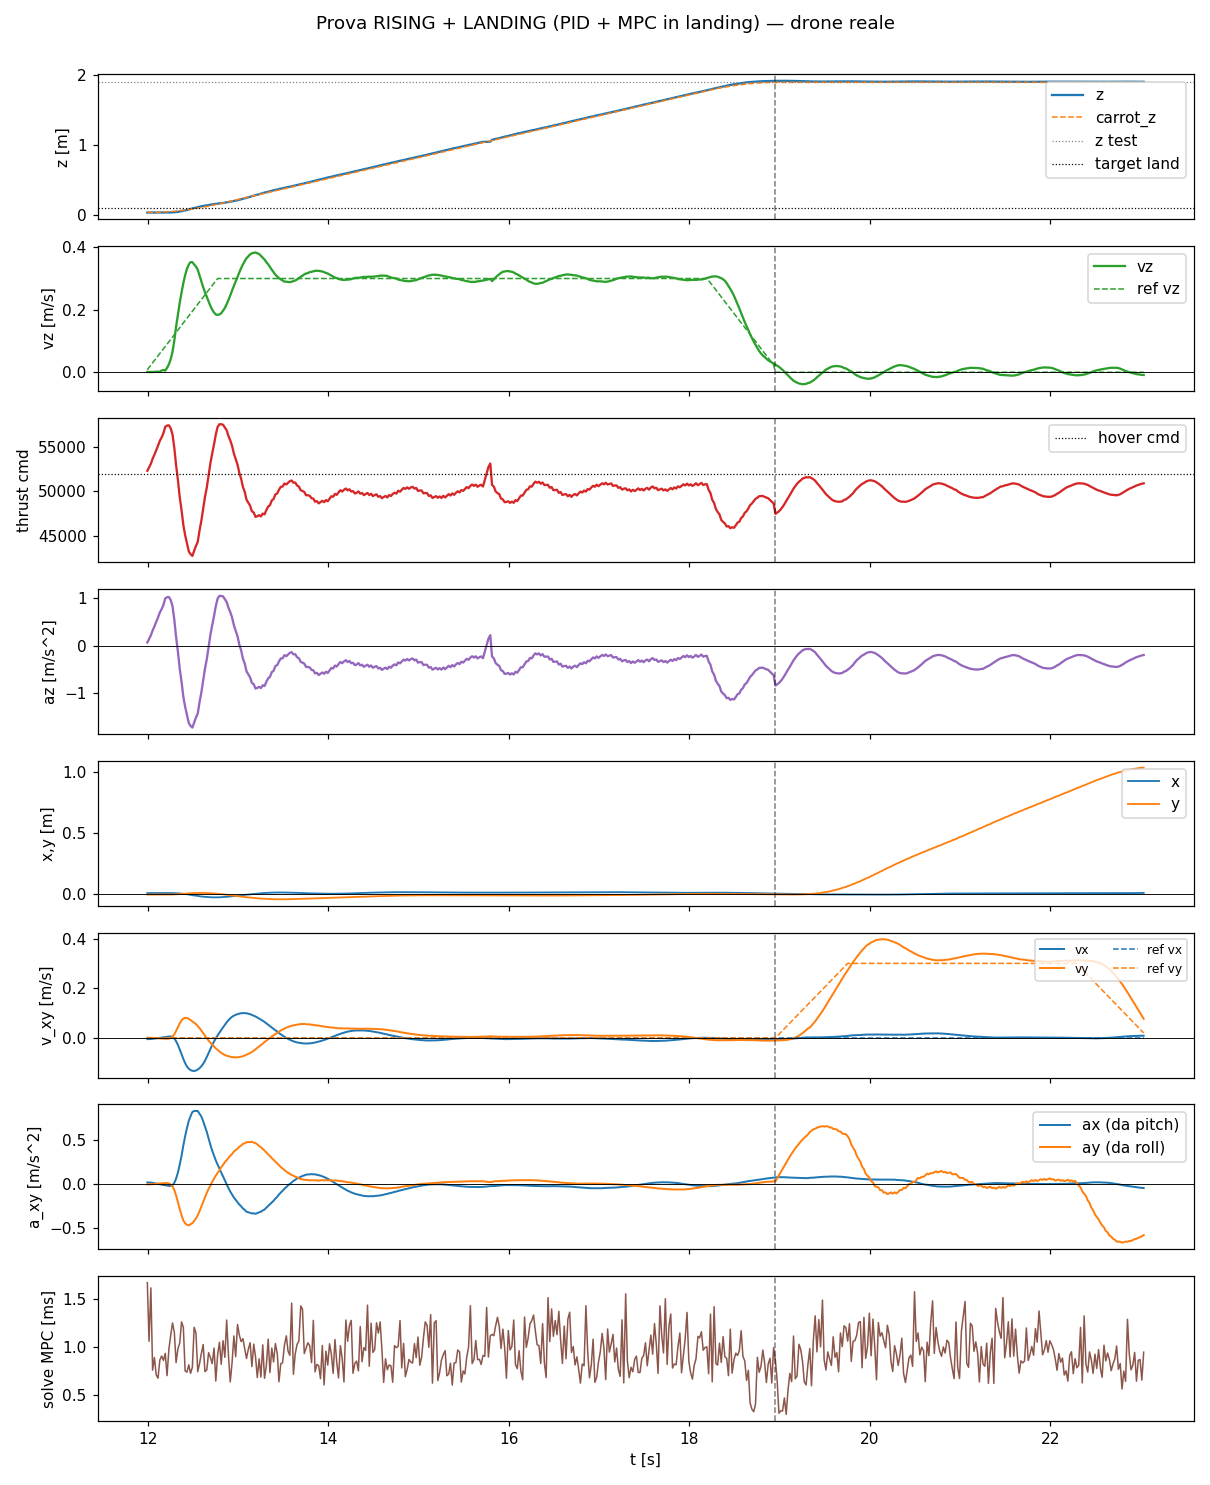

Values plotted in this chart, from the file beside it:
t, state, mode, x, y, z, vx, vy, vz, carrot_x, carrot_y, carrot_z, force, cmd, az, roll, pitch, solve_ms, ref_vx, ref_vy, ref_vz
11.99, rising, 0, 0.007557, -0.005221, 0.03318, -0.004829, 0.0008935, 0.001016, 0.007557, -0.005221, 0.03327, 0.4939, 52284, 0.06798, 0.0003618, 0.001956, 1.668, 0.0, 0.0, 0.007812
12.01, rising, 0, 0.007562, -0.005216, 0.03319, -0.004278, 0.0006869, 0.0009333, 0.007557, -0.005221, 0.03349, 0.4976, 52677, 0.1421, 0.0002761, 0.00172, 1.056, 0.0, 0.0, 0.01515
12.03, rising, 0, 0.007564, -0.005229, 0.03318, -0.004539, 0.000745, 0.0008431, 0.007557, -0.005221, 0.03387, 0.5014, 53076, 0.2176, 0.0002972, 0.001811, 1.613, 0.0, 0.0, 0.0226
12.05, rising, 0, 0.007566, -0.005228, 0.03319, -0.003506, 0.0001432, 0.0008618, 0.007557, -0.005221, 0.03439, 0.5066, 53631, 0.3224, 5.104920284040463e-05, 0.001377, 0.7554, 0.0, 0.0, 0.03009
12.07, rising, 0, 0.007566, -0.005236, 0.03318, -0.002552, -0.0004313, 0.001406, 0.007557, -0.005221, 0.03507, 0.511, 54089, 0.409, -0.0001806, 0.0009926, 0.8868, 0.0, 0.0, 0.03759
12.09, rising, 0, 0.007573, -0.005238, 0.0332, -0.001489, -0.0009809, 0.001686, 0.007557, -0.005221, 0.0359, 0.5156, 54582, 0.502, -0.0003939, 0.0005659, 0.7067, 0.0, 0.0, 0.04513
12.11, rising, 0, 0.007557, -0.005247, 0.0332, -0.0004919, -0.001476, 0.001933, 0.007557, -0.005221, 0.03687, 0.5204, 55093, 0.5986, -0.0005869, 0.0001896, 0.6716, 0.0, 0.0, 0.05259
12.13, rising, 0, 0.007584, -0.005255, 0.03321, 0.0004962, -0.001952, 0.001797, 0.007557, -0.005221, 0.038, 0.5256, 55645, 0.7029, -0.0007683, -0.0002091, 0.8611, 0.0, 0.0, 0.06009
12.15, rising, 0, 0.007661, -0.005273, 0.03323, 0.001567, -0.002444, 0.005286, 0.007557, -0.005221, 0.03928, 0.5292, 56025, 0.7746, -0.0009627, -0.0006701, 0.9028, 0.0, 0.0, 0.06759
12.17, rising, 0, 0.007638, -0.005262, 0.03325, 0.002546, -0.002903, 0.007419, 0.007557, -0.005221, 0.04071, 0.5337, 56498, 0.8641, -0.001118, -0.001014, 0.8568, 0.0, 0.0, 0.07511
12.19, rising, 0, 0.007636, -0.005266, 0.03329, 0.003574, -0.00321, 0.00515, 0.007557, -0.005221, 0.04228, 0.5405, 57218, 1, -0.001221, -0.001381, 0.9303, 0.0, 0.0, 0.08259
12.21, rising, 0, 0.007589, -0.005207, 0.0334, 0.004628, -0.003346, 0.0142, 0.007557, -0.005221, 0.04402, 0.5418, 57354, 1.026, -0.001225, -0.001732, 0.6986, 0.0, 0.0, 0.09014
12.23, rising, 0, 0.007566, -0.005028, 0.03369, 0.005551, -0.002671, 0.02531, 0.007557, -0.005221, 0.0459, 0.542, 57377, 1.03, -0.0008428, -0.002055, 0.9753, 0.0, 0.0, 0.09766
12.25, rising, 0, 0.007387, -0.004726, 0.03457, 0.005852, 0.0001012, 0.04187, 0.007557, -0.005221, 0.04792, 0.5389, 57047, 0.9678, 0.0004049, -0.002046, 1.117, 0.0, 0.0, 0.1051
12.27, rising, 0, 0.007179, -0.004354, 0.03562, 0.00399, 0.005413, 0.06557, 0.007557, -0.005221, 0.0501, 0.5322, 56341, 0.8344, 0.002685, -0.001215, 1.247, 0.0, 0.0, 0.1126
12.29, rising, 0, 0.006647, -0.003605, 0.03794, -0.002066, 0.01452, 0.1018, 0.007557, -0.005221, 0.05243, 0.5179, 54824, 0.5478, 0.006855, 0.001501, 1.149, 0.0, 0.0, 0.1201
12.31, rising, 0, 0.006173, -0.002938, 0.04036, -0.01309, 0.02807, 0.1456, 0.007557, -0.005221, 0.0549, 0.4998, 52914, 0.1869, 0.01306, 0.006346, 0.834, 0.0, 0.0, 0.1276
12.33, rising, 0, 0.005512, -0.002235, 0.04311, -0.028, 0.04388, 0.1848, 0.007557, -0.005221, 0.05756, 0.484, 51239, -0.1294, 0.0206, 0.01326, 0.9788, 0.0, 0.0, 0.1352
12.35, rising, 0, 0.004236, -0.001007, 0.04828, -0.04575, 0.05861, 0.2222, 0.007557, -0.005221, 0.06032, 0.4662, 49353, -0.4858, 0.02877, 0.02248, 1.037, 0.0, 0.0, 0.1427
12.37, rising, 0, 0.003119, -5.6059565395116806e-05, 0.05234, -0.06503, 0.07041, 0.2554, 0.007557, -0.005221, 0.06326, 0.4522, 47872, -0.7657, 0.03574, 0.03269, 1.258, 0.0, 0.0, 0.1502
12.39, rising, 0, 0.001138, 0.001343, 0.05922, -0.08449, 0.07802, 0.2855, 0.007557, -0.005221, 0.06633, 0.4364, 46201, -1.081, 0.04182, 0.04462, 1.203, 0.0, 0.0, 0.1577
12.41, rising, 0, -0.0004262, 0.002361, 0.06421, -0.1011, 0.08091, 0.3099, 0.007557, -0.005221, 0.06954, 0.426, 45098, -1.29, 0.04519, 0.05498, 0.748, 0.0, 0.0, 0.1651
12.43, rising, 0, -0.002148, 0.003314, 0.06949, -0.1147, 0.08014, 0.3307, 0.007557, -0.005221, 0.07292, 0.4173, 44173, -1.464, 0.04671, 0.06434, 0.7347, 0.0, 0.0, 0.1726
12.45, rising, 0, -0.005003, 0.004717, 0.07781, -0.1239, 0.07691, 0.345, 0.007557, -0.005221, 0.07664, 0.4085, 43248, -1.639, 0.04752, 0.07301, 0.8111, 0.0, 0.0, 0.1805
12.47, rising, 0, -0.006885, 0.005494, 0.08351, -0.1292, 0.07193, 0.3524, 0.007557, -0.005221, 0.08013, 0.4057, 42949, -1.696, 0.04618, 0.07802, 0.7222, 0.0, 0.0, 0.1876
12.49, rising, 0, -0.009934, 0.006673, 0.09209, -0.1322, 0.0667, 0.3522, 0.007557, -0.005221, 0.08399, 0.4038, 42746, -1.734, 0.04499, 0.0829, 0.7841, 0.0, 0.0, 0.1952
12.51, rising, 0, -0.01196, 0.007281, 0.09766, -0.1328, 0.06153, 0.3449, 0.007557, -0.005221, 0.08793, 0.4092, 43316, -1.626, 0.04246, 0.0841, 1.203, 0.0, 0.0, 0.2026
12.53, rising, 0, -0.01393, 0.007712, 0.1031, -0.1312, 0.0557, 0.3383, 0.007557, -0.005221, 0.09206, 0.4145, 43878, -1.52, 0.0395, 0.08415, 1.142, 0.0, 0.0, 0.2101
12.55, rising, 0, -0.01683, 0.008291, 0.1111, -0.127, 0.0479, 0.3282, 0.007557, -0.005221, 0.09633, 0.4186, 44313, -1.438, 0.03593, 0.08409, 0.7398, 0.0, 0.0, 0.2176
12.57, rising, 0, -0.01858, 0.008371, 0.1162, -0.1216, 0.03954, 0.3095, 0.007557, -0.005221, 0.1008, 0.4307, 45599, -1.195, 0.03109, 0.08081, 0.8251, 0.0, 0.0, 0.2251
12.59, rising, 0, -0.02109, 0.008423, 0.1232, -0.114, 0.0293, 0.2898, 0.007557, -0.005221, 0.1053, 0.4411, 46694, -0.9882, 0.02574, 0.07773, 0.9291, 0.0, 0.0, 0.2326
12.61, rising, 0, -0.02245, 0.008322, 0.1277, -0.104, 0.01895, 0.2721, 0.007557, -0.005221, 0.1101, 0.4538, 48037, -0.7345, 0.02034, 0.07235, 1.023, 0.0, 0.0, 0.2401
12.63, rising, 0, -0.02378, 0.008047, 0.1319, -0.09164, 0.008621, 0.2563, 0.007557, -0.005221, 0.1149, 0.4661, 49338, -0.4887, 0.01512, 0.06627, 0.7401, 0.0, 0.0, 0.2476
12.65, rising, 0, -0.02546, 0.007512, 0.1378, -0.07674, -0.001969, 0.241, 0.007557, -0.005221, 0.12, 0.4763, 50418, -0.2846, 0.009886, 0.05999, 0.7595, 0.0, 0.0, 0.2552
12.67, rising, 0, -0.02631, 0.006942, 0.1415, -0.06057, -0.01098, 0.2255, 0.007557, -0.005221, 0.1252, 0.4893, 51801, -0.02328, 0.005463, 0.05247, 0.9376, 0.0, 0.0, 0.2627
12.69, rising, 0, -0.02706, 0.006323, 0.1449, -0.04417, -0.0191, 0.2121, 0.007557, -0.005221, 0.1305, 0.502, 53138, 0.2292, 0.00159, 0.0452, 0.8877, 0.0, 0.0, 0.2701
12.71, rising, 0, -0.0277, 0.005105, 0.1498, -0.02835, -0.02729, 0.2004, 0.007557, -0.005221, 0.1359, 0.5121, 54215, 0.4328, -0.002593, 0.03862, 0.8237, 0.0, 0.0, 0.2776
12.73, rising, 0, -0.02802, 0.003728, 0.1543, -0.01441, -0.0344, 0.1909, 0.007557, -0.005221, 0.1417, 0.5222, 55281, 0.6341, -0.006324, 0.03277, 0.9856, 0.0, 0.0, 0.2853
12.75, rising, 0, -0.02806, 0.00267, 0.1573, -0.001508, -0.04197, 0.1848, 0.007557, -0.005221, 0.1474, 0.5323, 56347, 0.8356, -0.009843, 0.02734, 0.6421, 0.0, 0.0, 0.2927
12.77, rising, 0, -0.02787, 0.001562, 0.1602, 0.01012, -0.04843, 0.1835, 0.007557, -0.005221, 0.1533, 0.5403, 57199, 0.9966, -0.01291, 0.02248, 0.915, 0.0, 0.0, 0.3
12.79, rising, 0, -0.02749, 0.0004208, 0.1631, 0.02113, -0.05437, 0.1853, 0.007557, -0.005221, 0.1593, 0.5432, 57507, 1.055, -0.01587, 0.01803, 1.046, 0.0, 0.0, 0.3
12.81, rising, 0, -0.02661, -0.00152, 0.1677, 0.03208, -0.0602, 0.1889, 0.007557, -0.005221, 0.1653, 0.5431, 57495, 1.052, -0.01945, 0.01336, 0.8163, 0.0, 0.0, 0.3
12.83, rising, 0, -0.02592, -0.00291, 0.1708, 0.04274, -0.06468, 0.1971, 0.007557, -0.005221, 0.1713, 0.5427, 57449, 1.044, -0.02214, 0.00892, 1.062, 0.0, 0.0, 0.3
12.85, rising, 0, -0.02468, -0.005038, 0.1757, 0.05322, -0.06877, 0.2058, 0.007557, -0.005221, 0.1773, 0.5397, 57134, 0.9843, -0.02535, 0.004173, 0.8892, 0.0, 0.0, 0.3
12.87, rising, 0, -0.02361, -0.00648, 0.1793, 0.063, -0.07147, 0.2177, 0.007557, -0.005221, 0.1833, 0.5368, 56826, 0.926, -0.02757, -0.0002456, 1.278, 0.0, 0.0, 0.3
12.89, rising, 0, -0.0221, -0.0087, 0.1849, 0.07181, -0.07361, 0.2317, 0.007557, -0.005221, 0.1895, 0.5306, 56167, 0.8014, -0.03038, -0.004714, 0.8994, 0.0, 0.0, 0.3
12.91, rising, 0, -0.02078, -0.01027, 0.1888, 0.0791, -0.07571, 0.2455, 0.007557, -0.005221, 0.1953, 0.5262, 55701, 0.7135, -0.03262, -0.00852, 0.6334, 0.0, 0.0, 0.3
12.93, rising, 0, -0.01959, -0.01181, 0.1931, 0.08516, -0.07697, 0.2616, 0.007557, -0.005221, 0.2013, 0.5204, 55085, 0.5971, -0.03466, -0.01186, 0.8328, 0.0, 0.0, 0.3
12.95, rising, 0, -0.01756, -0.0142, 0.1997, 0.08973, -0.07823, 0.2764, 0.007557, -0.005221, 0.2073, 0.5122, 54219, 0.4334, -0.03758, -0.01542, 1.112, 0.0, 0.0, 0.3
12.97, rising, 0, -0.01616, -0.01572, 0.2045, 0.09302, -0.07826, 0.2909, 0.007557, -0.005221, 0.2133, 0.5066, 53624, 0.3211, -0.03921, -0.018, 0.8962, 0.0, 0.0, 0.3
12.99, rising, 0, -0.01475, -0.01741, 0.2094, 0.09598, -0.0777, 0.3062, 0.007557, -0.005221, 0.2194, 0.5004, 52974, 0.1983, -0.04082, -0.02053, 1.231, 0.0, 0.0, 0.3
13.01, rising, 0, -0.01257, -0.01975, 0.2171, 0.09785, -0.07697, 0.3196, 0.007557, -0.005221, 0.2253, 0.4916, 52043, 0.02234, -0.04316, -0.02343, 1.122, 0.0, 0.0, 0.3
13.03, rising, 0, -0.01116, -0.02134, 0.2225, 0.09936, -0.07538, 0.3332, 0.007557, -0.005221, 0.2313, 0.4856, 51410, -0.0972, -0.04435, -0.02551, 1.054, 0.0, 0.0, 0.3
13.05, rising, 0, -0.008929, -0.02363, 0.231, 0.09987, -0.07365, 0.345, 0.007557, -0.005221, 0.2373, 0.4767, 50467, -0.2754, -0.04638, -0.02807, 1.084, 0.0, 0.0, 0.3
13.07, rising, 0, -0.007447, -0.02514, 0.2367, 0.09992, -0.07082, 0.3555, 0.007557, -0.005221, 0.2433, 0.4717, 49936, -0.3757, -0.04696, -0.02964, 0.9795, 0.0, 0.0, 0.3
13.09, rising, 0, -0.005353, -0.02733, 0.2456, 0.09938, -0.06756, 0.3647, 0.007557, -0.005221, 0.2493, 0.4635, 49062, -0.5408, -0.04828, -0.03175, 0.8771, 0.0, 0.0, 0.3
13.11, rising, 0, -0.003974, -0.02873, 0.2518, 0.0976, -0.06435, 0.3711, 0.007557, -0.005221, 0.2553, 0.4601, 48710, -0.6073, -0.04845, -0.0324, 0.9723, 0.0, 0.0, 0.3
13.13, rising, 0, -0.002617, -0.03009, 0.2579, 0.09558, -0.0604, 0.3774, 0.007557, -0.005221, 0.2613, 0.4569, 48363, -0.6729, -0.04826, -0.03294, 1.041, 0.0, 0.0, 0.3
13.15, rising, 0, -0.0006889, -0.03199, 0.2673, 0.09249, -0.05645, 0.3806, 0.007557, -0.005221, 0.2673, 0.451, 47743, -0.79, -0.04882, -0.03371, 0.7922, 0.0, 0.0, 0.3
13.17, rising, 0, 0.0006757, -0.03319, 0.2735, 0.08949, -0.05132, 0.3825, 0.007557, -0.005221, 0.2733, 0.4498, 47612, -0.8147, -0.04774, -0.03368, 1.026, 0.0, 0.0, 0.3
... 493 more rows
